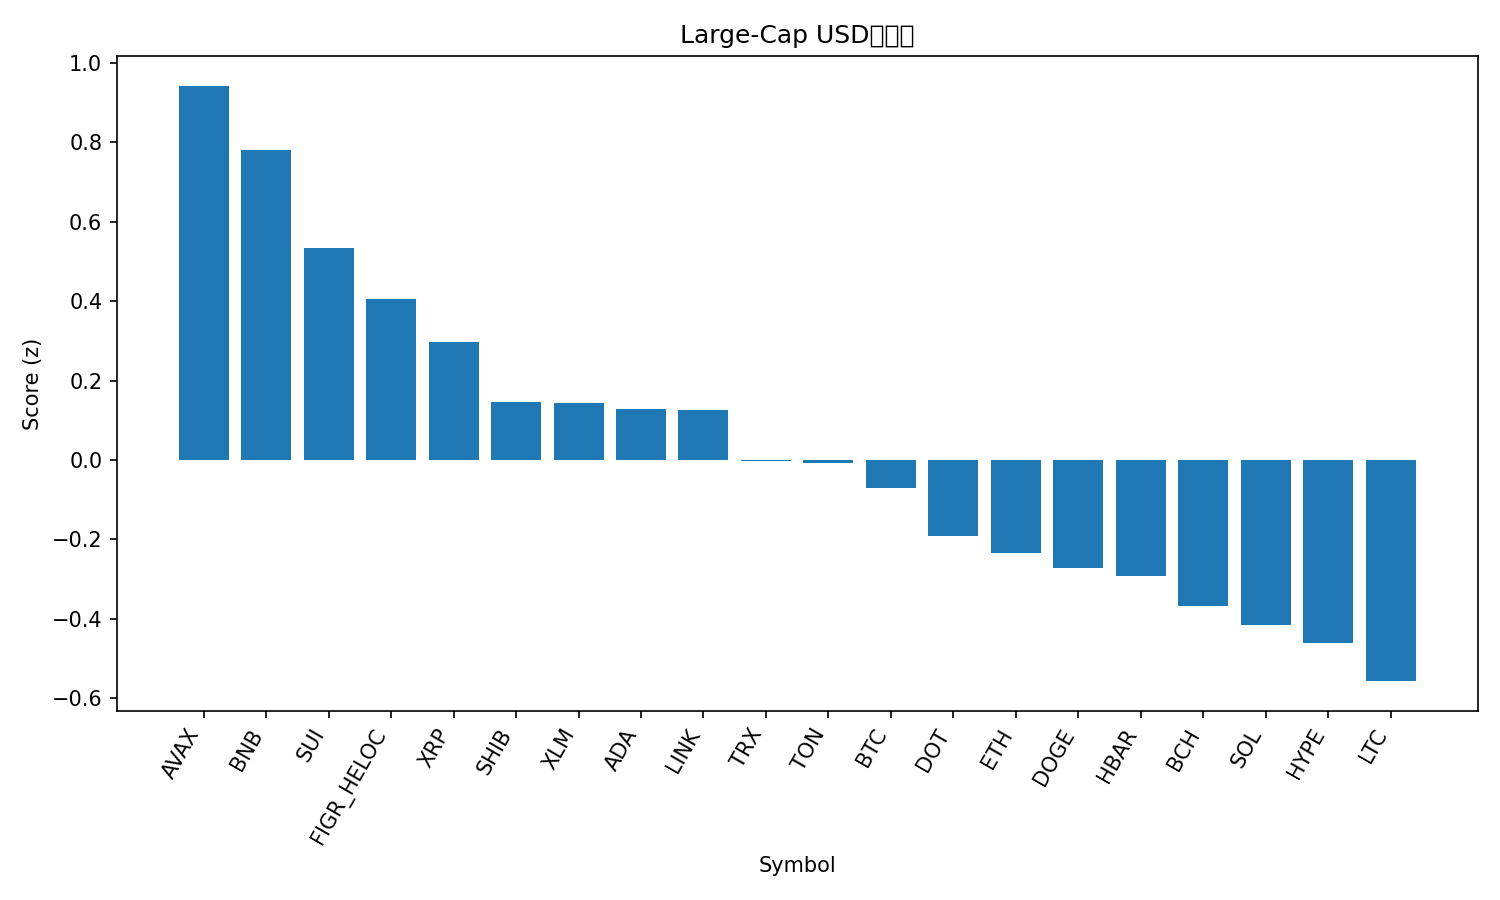

The file beside this chart, header and first rows:
rank, name, symbol, price, pct_1h, pct_24h, pct_7d, pct_1h_vs_btc, pct_24h_vs_btc, pct_7d_vs_btc, market_cap_rank, market_cap, volume_usd, score
1, Avalanche, AVAX, 35.04, -1.339, 9.826, 16.31, -1.116, 10.01, 19.12, 13, 14799655101, 2320505556, 0.9425
2, BNB, BNB, 1021, -0.1897, 2.636, 8.904, 0.03247, 2.817, 11.72, 5, 142200618202, 1914899415, 0.7808
3, Sui, SUI, 3.39, 0.2442, 1.151, -6.202, 0.4664, 1.333, -3.39, 20, 12107246104, 782626925, 0.5345
4, Figure Heloc, FIGR_HELOC, 0.999, 0.1309, -0.03372, 0.2963, 0.3531, 0.1475, 3.108, 19, 12556895077, 26486794, 0.4061
5, XRP, XRP, 2.88, 0.02065, 1.021, -5.164, 0.2428, 1.203, -2.352, 4, 172247255266, 4171273176, 0.2963
6, Shiba Inu, SHIB, 1.22e-05, -0.08638, 1.109, -6.167, 0.1358, 1.29, -3.355, 31, 7196524021, 199609954, 0.1463
7, Stellar, XLM, 0.3698, -0.1494, 1.207, -4.551, 0.07278, 1.389, -1.74, 21, 11792043765, 169747048, 0.1427
8, Cardano, ADA, 0.8221, 0.04194, 0.01253, -5.499, 0.2641, 0.1937, -2.687, 11, 30085823051, 1251644999, 0.1282
9, Chainlink, LINK, 21.82, -0.3288, 2.678, -6.574, -0.1066, 2.859, -3.762, 14, 14804144660, 656641214, 0.1269
10, TRON, TRX, 0.3357, 0.1278, -1.9, -2.287, 0.3499, -1.719, 0.5252, 10, 31781785844, 613197239, -0.002325
11, Toncoin, TON, 2.83, -0.006659, 0.5998, -11.04, 0.2155, 0.781, -8.225, 30, 7197031245, 115760284, -0.006942
12, Bitcoin, BTC, 112659, -0.2222, -0.1812, -2.812, 0.0, 0.0, 0.0, 1, 2244534874752, 42022707312, -0.0701
13, Polkadot, DOT, 4.02, -0.4567, 1.189, -3.871, -0.2345, 1.37, -1.059, 35, 6125332279, 205814271, -0.1922
14, Ethereum, ETH, 4174, -0.2968, 0.1043, -6.588, -0.07465, 0.2855, -3.776, 2, 503748555944, 26592549665, -0.2333
15, Dogecoin, DOGE, 0.2402, -0.27, 0.2912, -8.346, -0.04781, 0.4724, -5.534, 8, 36277476956, 2043282800, -0.2723
16, Hedera, HBAR, 0.2223, -0.4808, 1.148, -5.871, -0.2586, 1.329, -3.059, 25, 9421502529, 162183237, -0.2915
17, Bitcoin Cash, BCH, 559.4, -0.1412, -1.516, -6.113, 0.08094, -1.335, -3.301, 22, 11161503423, 361098926, -0.3692
18, Solana, SOL, 218.7, -0.2332, -0.9092, -7.992, -0.01103, -0.728, -5.18, 6, 118831230547, 6220560556, -0.4161
19, Hyperliquid, HYPE, 47.28, -0.07354, -1.333, -12.36, 0.1486, -1.152, -9.552, 18, 12818963442, 664177313, -0.46
20, Litecoin, LTC, 106.2, -0.6268, 0.9058, -7.624, -0.4046, 1.087, -4.812, 28, 8109340651, 416637987, -0.5572
21, Cronos, CRO, 0.2103, -0.7706, 0.9817, -7.118, -0.5484, 1.163, -4.306, 29, 7324845256, 72128855, -0.6941
